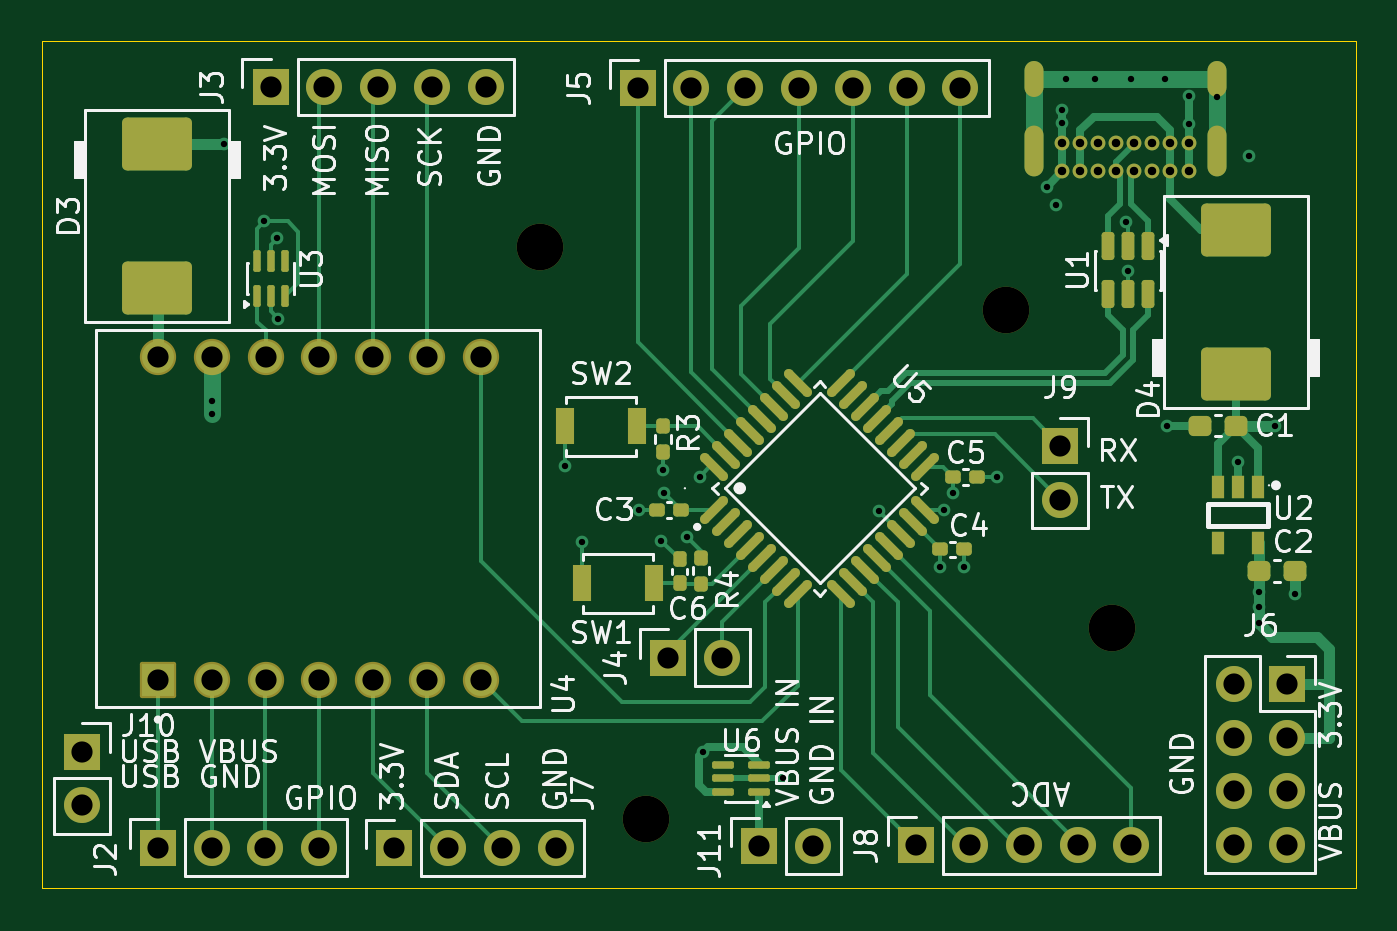
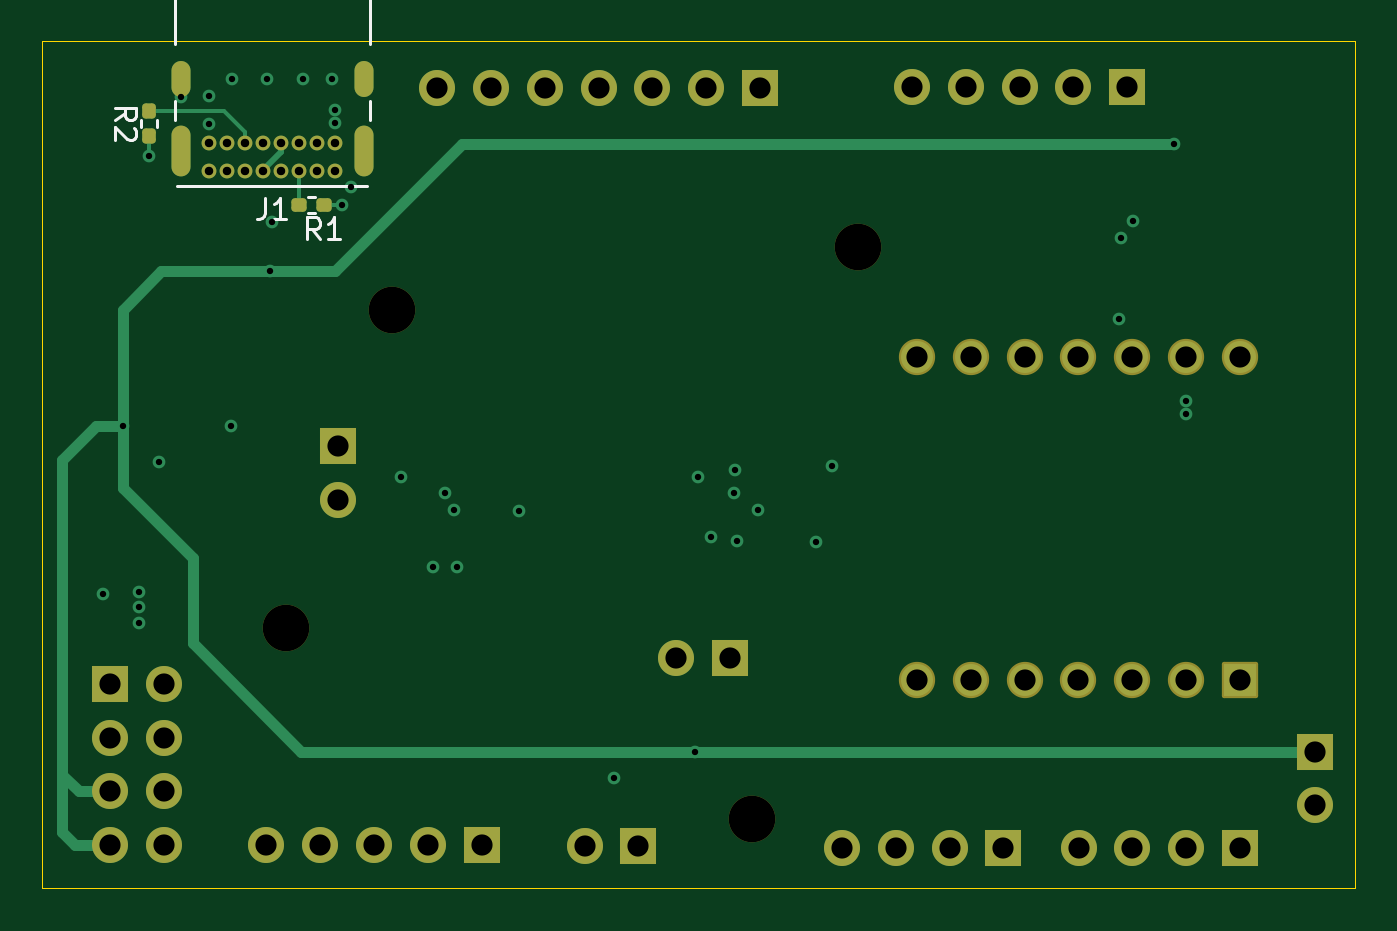
Circuit board: 13 layer files. Board 62.0 x 40.0 mm.
- bottom_copper: Horizon Board-B_Cu.gbr (10485 bytes)
- bottom_mask: Horizon Board-B_Mask.gbr (4315 bytes)
- paste: Horizon Board-B_Paste.gbr (1402 bytes)
- bottom_silk: Horizon Board-B_Silkscreen.gbr (3533 bytes)
- outline: Horizon Board-Edge_Cuts.gbr (638 bytes)
- top_copper: Horizon Board-F_Cu.gbr (28303 bytes)
- top_mask: Horizon Board-F_Mask.gbr (8201 bytes)
- paste: Horizon Board-F_Paste.gbr (5288 bytes)
- top_silk: Horizon Board-F_Silkscreen.gbr (87604 bytes)
- inner_copper: Horizon Board-In1_Cu.gbr (125569 bytes)
- inner_copper: Horizon Board-In2_Cu.gbr (127770 bytes)
- drill: Horizon Board-NPTH.drl (401 bytes)
- drill: Horizon Board-PTH.drl (2654 bytes)

=== bottom_copper: Horizon Board-B_Cu.gbr (10485 bytes, source omitted) ===
=== bottom_mask: Horizon Board-B_Mask.gbr ===
%TF.GenerationSoftware,KiCad,Pcbnew,10.0.3*%
%TF.CreationDate,2026-11-21T01:05:13+08:00*%
%TF.ProjectId,Horizon Board,486f7269-7a6f-46e2-9042-6f6172642e6b,rev?*%
%TF.SameCoordinates,Original*%
%TF.FileFunction,Soldermask,Bot*%
%TF.FilePolarity,Negative*%
%FSLAX46Y46*%
G04 Gerber Fmt 4.6, Leading zero omitted, Abs format (unit mm)*
G04 Created by KiCad (PCBNEW 10.0.3) date 2026-11-21 01:05:13*
%MOMM*%
%LPD*%
G01*
G04 APERTURE LIST*
G04 Aperture macros list*
%AMRoundRect*
0 Rectangle with rounded corners*
0 $1 Rounding radius*
0 $2 $3 $4 $5 $6 $7 $8 $9 X,Y pos of 4 corners*
0 Add a 4 corners polygon primitive as box body*
4,1,4,$2,$3,$4,$5,$6,$7,$8,$9,$2,$3,0*
0 Add four circle primitives for the rounded corners*
1,1,$1+$1,$2,$3*
1,1,$1+$1,$4,$5*
1,1,$1+$1,$6,$7*
1,1,$1+$1,$8,$9*
0 Add four rect primitives between the rounded corners*
20,1,$1+$1,$2,$3,$4,$5,0*
20,1,$1+$1,$4,$5,$6,$7,0*
20,1,$1+$1,$6,$7,$8,$9,0*
20,1,$1+$1,$8,$9,$2,$3,0*%
G04 Aperture macros list end*
%ADD10C,2.200000*%
%ADD11R,1.700000X1.700000*%
%ADD12C,1.700000*%
%ADD13RoundRect,0.102000X0.754000X-0.754000X0.754000X0.754000X-0.754000X0.754000X-0.754000X-0.754000X0*%
%ADD14C,1.712000*%
%ADD15C,0.700000*%
%ADD16O,0.900000X1.700000*%
%ADD17O,0.900000X2.400000*%
%ADD18RoundRect,0.160000X0.160000X-0.197500X0.160000X0.197500X-0.160000X0.197500X-0.160000X-0.197500X0*%
%ADD19RoundRect,0.160000X0.197500X0.160000X-0.197500X0.160000X-0.197500X-0.160000X0.197500X-0.160000X0*%
G04 APERTURE END LIST*
D10*
%TO.C,REF\u002A\u002A*%
X169000000Y-93000000D03*
%TD*%
D11*
%TO.C,J2*%
X128960000Y-118360000D03*
D12*
X131500000Y-118360000D03*
X134040000Y-118360000D03*
X136580000Y-118360000D03*
%TD*%
D10*
%TO.C,REF\u002A\u002A*%
X147000000Y-90000000D03*
%TD*%
D11*
%TO.C,J4*%
X153040000Y-109390000D03*
D12*
X155580000Y-109390000D03*
%TD*%
D11*
%TO.C,J5*%
X151620000Y-82510000D03*
D12*
X154160000Y-82510000D03*
X156700000Y-82510000D03*
X159240000Y-82510000D03*
X161780000Y-82510000D03*
X164320000Y-82510000D03*
X166860000Y-82510000D03*
%TD*%
D13*
%TO.C,U4*%
X128970000Y-110440000D03*
D14*
X131510000Y-110440000D03*
X134050000Y-110440000D03*
X136590000Y-110440000D03*
X139130000Y-110440000D03*
X141670000Y-110440000D03*
X144210000Y-110440000D03*
X144210000Y-95200000D03*
X141670000Y-95200000D03*
X139130000Y-95200000D03*
X136590000Y-95200000D03*
X134050000Y-95200000D03*
X131510000Y-95200000D03*
X128970000Y-95200000D03*
%TD*%
D11*
%TO.C,J7*%
X140130000Y-118370000D03*
D12*
X142670000Y-118370000D03*
X145210000Y-118370000D03*
X147750000Y-118370000D03*
%TD*%
D11*
%TO.C,J6*%
X182290000Y-110630000D03*
D12*
X179750000Y-110630000D03*
X182290000Y-113170000D03*
X179750000Y-113170000D03*
X182290000Y-115710000D03*
X179750000Y-115710000D03*
X182290000Y-118250000D03*
X179750000Y-118250000D03*
%TD*%
D10*
%TO.C,REF\u002A\u002A*%
X152000000Y-117000000D03*
%TD*%
D11*
%TO.C,J10*%
X125400000Y-113830000D03*
D12*
X125400000Y-116370000D03*
%TD*%
D11*
%TO.C,J11*%
X157360000Y-118300000D03*
D12*
X159900000Y-118300000D03*
%TD*%
D11*
%TO.C,J9*%
X171560000Y-99390000D03*
D12*
X171560000Y-101930000D03*
%TD*%
D10*
%TO.C,REF\u002A\u002A*%
X174000000Y-108000000D03*
%TD*%
D11*
%TO.C,J3*%
X134290000Y-82450000D03*
D12*
X136830000Y-82450000D03*
X139370000Y-82450000D03*
X141910000Y-82450000D03*
X144450000Y-82450000D03*
%TD*%
D11*
%TO.C,J8*%
X164770000Y-118260000D03*
D12*
X167310000Y-118260000D03*
X169850000Y-118260000D03*
X172390000Y-118260000D03*
X174930000Y-118260000D03*
%TD*%
D15*
%TO.C,J1*%
X171675000Y-86435000D03*
X172525000Y-86435000D03*
X173375000Y-86435000D03*
X174225000Y-86435000D03*
X175075000Y-86435000D03*
X175925000Y-86435000D03*
X176775000Y-86435000D03*
X177625000Y-86435000D03*
X177625000Y-85085000D03*
X176775000Y-85085000D03*
X175925000Y-85085000D03*
X175075000Y-85085000D03*
X174225000Y-85085000D03*
X173375000Y-85085000D03*
X172525000Y-85085000D03*
X171675000Y-85085000D03*
D16*
X170325000Y-82075000D03*
D17*
X170325000Y-85455000D03*
D16*
X178975000Y-82075000D03*
D17*
X178975000Y-85455000D03*
%TD*%
D18*
%TO.C,R2*%
X180470000Y-84777500D03*
X180470000Y-83582500D03*
%TD*%
D19*
%TO.C,R1*%
X173380000Y-88010000D03*
X172185000Y-88010000D03*
%TD*%
M02*

=== paste: Horizon Board-B_Paste.gbr (1402 bytes, source withheld) ===
=== bottom_silk: Horizon Board-B_Silkscreen.gbr ===
%TF.GenerationSoftware,KiCad,Pcbnew,10.0.3*%
%TF.CreationDate,2026-11-21T01:05:13+08:00*%
%TF.ProjectId,Horizon Board,486f7269-7a6f-46e2-9042-6f6172642e6b,rev?*%
%TF.SameCoordinates,Original*%
%TF.FileFunction,Legend,Bot*%
%TF.FilePolarity,Positive*%
%FSLAX46Y46*%
G04 Gerber Fmt 4.6, Leading zero omitted, Abs format (unit mm)*
G04 Created by KiCad (PCBNEW 10.0.3) date 2026-11-21 01:05:13*
%MOMM*%
%LPD*%
G01*
G04 APERTURE LIST*
%ADD10C,0.150000*%
%ADD11C,0.120000*%
G04 APERTURE END LIST*
D10*
X174983333Y-87689819D02*
X174983333Y-88404104D01*
X174983333Y-88404104D02*
X175030952Y-88546961D01*
X175030952Y-88546961D02*
X175126190Y-88642200D01*
X175126190Y-88642200D02*
X175269047Y-88689819D01*
X175269047Y-88689819D02*
X175364285Y-88689819D01*
X173983333Y-88689819D02*
X174554761Y-88689819D01*
X174269047Y-88689819D02*
X174269047Y-87689819D01*
X174269047Y-87689819D02*
X174364285Y-87832676D01*
X174364285Y-87832676D02*
X174459523Y-87927914D01*
X174459523Y-87927914D02*
X174554761Y-87975533D01*
X182094819Y-84013333D02*
X181618628Y-83680000D01*
X182094819Y-83441905D02*
X181094819Y-83441905D01*
X181094819Y-83441905D02*
X181094819Y-83822857D01*
X181094819Y-83822857D02*
X181142438Y-83918095D01*
X181142438Y-83918095D02*
X181190057Y-83965714D01*
X181190057Y-83965714D02*
X181285295Y-84013333D01*
X181285295Y-84013333D02*
X181428152Y-84013333D01*
X181428152Y-84013333D02*
X181523390Y-83965714D01*
X181523390Y-83965714D02*
X181571009Y-83918095D01*
X181571009Y-83918095D02*
X181618628Y-83822857D01*
X181618628Y-83822857D02*
X181618628Y-83441905D01*
X181190057Y-84394286D02*
X181142438Y-84441905D01*
X181142438Y-84441905D02*
X181094819Y-84537143D01*
X181094819Y-84537143D02*
X181094819Y-84775238D01*
X181094819Y-84775238D02*
X181142438Y-84870476D01*
X181142438Y-84870476D02*
X181190057Y-84918095D01*
X181190057Y-84918095D02*
X181285295Y-84965714D01*
X181285295Y-84965714D02*
X181380533Y-84965714D01*
X181380533Y-84965714D02*
X181523390Y-84918095D01*
X181523390Y-84918095D02*
X182094819Y-84346667D01*
X182094819Y-84346667D02*
X182094819Y-84965714D01*
X172416666Y-89614819D02*
X172749999Y-89138628D01*
X172988094Y-89614819D02*
X172988094Y-88614819D01*
X172988094Y-88614819D02*
X172607142Y-88614819D01*
X172607142Y-88614819D02*
X172511904Y-88662438D01*
X172511904Y-88662438D02*
X172464285Y-88710057D01*
X172464285Y-88710057D02*
X172416666Y-88805295D01*
X172416666Y-88805295D02*
X172416666Y-88948152D01*
X172416666Y-88948152D02*
X172464285Y-89043390D01*
X172464285Y-89043390D02*
X172511904Y-89091009D01*
X172511904Y-89091009D02*
X172607142Y-89138628D01*
X172607142Y-89138628D02*
X172988094Y-89138628D01*
X171464285Y-89614819D02*
X172035713Y-89614819D01*
X171749999Y-89614819D02*
X171749999Y-88614819D01*
X171749999Y-88614819D02*
X171845237Y-88757676D01*
X171845237Y-88757676D02*
X171940475Y-88852914D01*
X171940475Y-88852914D02*
X172035713Y-88900533D01*
%TO.C,J1*%
D11*
X170055000Y-77705000D02*
X179245000Y-77705000D01*
X170055000Y-80435000D02*
X170055000Y-77705000D01*
X170055000Y-84035000D02*
X170055000Y-83135000D01*
X170175000Y-87115000D02*
X179125000Y-87115000D01*
X179245000Y-80435000D02*
X179245000Y-77705000D01*
X179245000Y-84035000D02*
X179245000Y-83135000D01*
%TO.C,R2*%
X180090000Y-84347621D02*
X180090000Y-84012379D01*
X180850000Y-84347621D02*
X180850000Y-84012379D01*
%TO.C,R1*%
X172950121Y-87630000D02*
X172614879Y-87630000D01*
X172950121Y-88390000D02*
X172614879Y-88390000D01*
%TD*%
M02*

=== outline: Horizon Board-Edge_Cuts.gbr ===
%TF.GenerationSoftware,KiCad,Pcbnew,10.0.3*%
%TF.CreationDate,2026-11-21T01:05:13+08:00*%
%TF.ProjectId,Horizon Board,486f7269-7a6f-46e2-9042-6f6172642e6b,rev?*%
%TF.SameCoordinates,Original*%
%TF.FileFunction,Profile,NP*%
%FSLAX46Y46*%
G04 Gerber Fmt 4.6, Leading zero omitted, Abs format (unit mm)*
G04 Created by KiCad (PCBNEW 10.0.3) date 2026-11-21 01:05:13*
%MOMM*%
%LPD*%
G01*
G04 APERTURE LIST*
%TA.AperFunction,Profile*%
%ADD10C,0.050000*%
%TD*%
G04 APERTURE END LIST*
D10*
X123510000Y-80290000D02*
X185510000Y-80290000D01*
X185510000Y-120290000D01*
X123510000Y-120290000D01*
X123510000Y-80290000D01*
M02*

=== top_copper: Horizon Board-F_Cu.gbr (28303 bytes, source omitted) ===
=== top_mask: Horizon Board-F_Mask.gbr (8201 bytes, source omitted) ===
=== paste: Horizon Board-F_Paste.gbr (5288 bytes, source withheld) ===
=== top_silk: Horizon Board-F_Silkscreen.gbr (87604 bytes, source omitted) ===
=== inner_copper: Horizon Board-In1_Cu.gbr (125569 bytes, source omitted) ===
=== inner_copper: Horizon Board-In2_Cu.gbr (127770 bytes, source omitted) ===
=== drill: Horizon Board-NPTH.drl ===
M48
; DRILL file KiCad 10.0.3 date 2026-11-21T01:05:11
; FORMAT={-:-/ absolute / metric / decimal}
; #@! TF.CreationDate,2026-11-21T01:05:11+08:00
; #@! TF.GenerationSoftware,Kicad,Pcbnew,10.0.3
; #@! TF.FileFunction,NonPlated,1,4,NPTH
FMAT,2
METRIC
; #@! TA.AperFunction,NonPlated,NPTH,ComponentDrill
T1C2.200
%
G90
G05
T1
X147.0Y-90.0
X152.0Y-117.0
X169.0Y-93.0
X174.0Y-108.0
M30

=== drill: Horizon Board-PTH.drl ===
M48
; DRILL file KiCad 10.0.3 date 2026-11-21T01:05:11
; FORMAT={-:-/ absolute / metric / decimal}
; #@! TF.CreationDate,2026-11-21T01:05:11+08:00
; #@! TF.GenerationSoftware,Kicad,Pcbnew,10.0.3
; #@! TF.FileFunction,Plated,1,4,PTH
FMAT,2
METRIC
; #@! TA.AperFunction,Plated,PTH,ViaDrill
T1C0.300
; #@! TA.AperFunction,Plated,PTH,ComponentDrill
T2C0.400
; #@! TA.AperFunction,Plated,PTH,ComponentDrill
T3C0.600
; #@! TA.AperFunction,Plated,PTH,ComponentDrill
T4C1.000
%
G90
G05
T1
X131.51Y-97.26
X131.51Y-97.87
X132.08Y-85.14
X134.0Y-88.8
X134.6Y-89.6
X134.66Y-93.39
X148.2Y-100.33
X148.98Y-103.95
X151.7Y-102.42
X152.73Y-103.87
X152.82Y-100.54
X152.857Y-101.61
X153.95Y-103.71
X154.54Y-100.85
X154.7Y-113.83
X158.5Y-115.1
X163.0Y-102.49
X165.912Y-105.127
X166.068Y-102.418
X166.51Y-101.61
X167.047Y-105.127
X168.58Y-100.87
X170.93Y-87.18
X171.36Y-88.01
X171.675Y-83.545
X171.675Y-84.15
X171.83Y-82.075
X173.22Y-82.075
X174.67Y-88.85
X174.77Y-91.16
X174.92Y-82.075
X176.53Y-82.075
X176.6Y-98.44
X177.625Y-82.9
X177.625Y-84.2
X178.975Y-82.94
X179.975Y-100.145
X180.47Y-85.7
X180.933Y-106.31
X180.933Y-107.02
X180.933Y-107.782
X181.71Y-98.44
X182.657Y-106.41
T2
X171.675Y-85.085
X171.675Y-86.435
X172.525Y-85.085
X172.525Y-86.435
X173.375Y-85.085
X173.375Y-86.435
X174.225Y-85.085
X174.225Y-86.435
X175.075Y-85.085
X175.075Y-86.435
X175.925Y-85.085
X175.925Y-86.435
X176.775Y-85.085
X176.775Y-86.435
X177.625Y-85.085
X177.625Y-86.435
T4
X125.4Y-113.83
X125.4Y-116.37
X128.96Y-118.36
X128.97Y-95.2
X128.97Y-110.44
X131.5Y-118.36
X131.51Y-95.2
X131.51Y-110.44
X134.04Y-118.36
X134.05Y-95.2
X134.05Y-110.44
X134.29Y-82.45
X136.58Y-118.36
X136.59Y-95.2
X136.59Y-110.44
X136.83Y-82.45
X139.13Y-95.2
X139.13Y-110.44
X139.37Y-82.45
X140.13Y-118.37
X141.67Y-95.2
X141.67Y-110.44
X141.91Y-82.45
X142.67Y-118.37
X144.21Y-95.2
X144.21Y-110.44
X144.45Y-82.45
X145.21Y-118.37
X147.75Y-118.37
X151.62Y-82.51
X153.04Y-109.39
X154.16Y-82.51
X155.58Y-109.39
X156.7Y-82.51
X157.36Y-118.3
X159.24Y-82.51
X159.9Y-118.3
X161.78Y-82.51
X164.32Y-82.51
X164.77Y-118.26
X166.86Y-82.51
X167.31Y-118.26
X169.85Y-118.26
X171.56Y-99.39
X171.56Y-101.93
X172.39Y-118.26
X174.93Y-118.26
X179.75Y-110.63
X179.75Y-113.17
X179.75Y-115.71
X179.75Y-118.25
X182.29Y-110.63
X182.29Y-113.17
X182.29Y-115.71
X182.29Y-118.25
T3
G00X170.325Y-81.675
M15
G01X170.325Y-82.475
M16
G05
G00X170.325Y-84.705
M15
G01X170.325Y-86.205
M16
G05
G00X178.975Y-81.675
M15
G01X178.975Y-82.475
M16
G05
G00X178.975Y-84.705
M15
G01X178.975Y-86.205
M16
G05
M30
